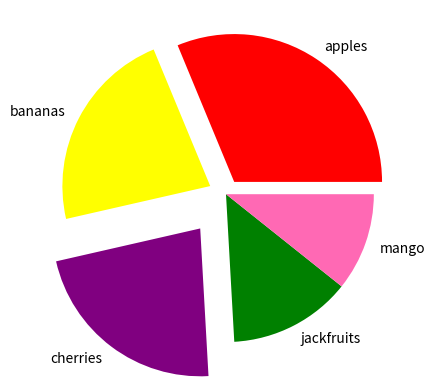

The script that saved this image:
import matplotlib.pyplot as plt
import numpy as np

y = np.array([35, 25, 25, 15, 12])
labels = ['apples', 'bananas', 'cherries', 'jackfruits', 'mango']
colors = ['red', 'yellow', 'purple', 'green', 'hotpink']
myexplode = [0.1, 0.12, 0.29, 0, 0]

plt.pie(y, labels=labels, colors=colors, explode=myexplode)
plt.show()
